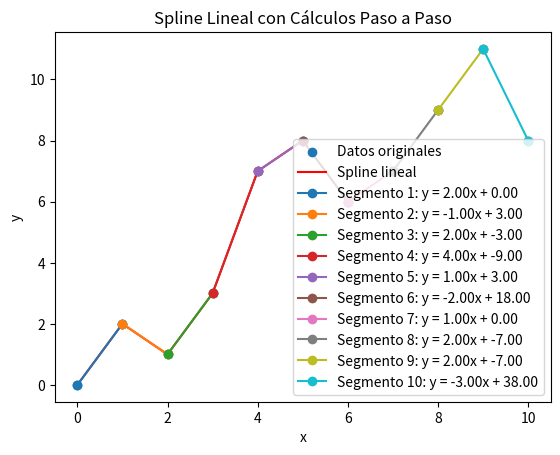

This chart was generated by the following Python code:
import numpy as np
import matplotlib.pyplot as plt

# Datos de ejemplo
x = np.array([0, 1, 2, 3, 4, 5, 6, 7, 8, 9,  10])
y = np.array([0, 2, 1, 3, 7, 8, 6, 7, 9, 11, 8])

# Calcular las pendientes y las intersecciones
slopes = []
intercepts = []
for i in range(len(x) - 1):
    slope = (y[i+1] - y[i]) / (x[i+1] - x[i])
    intercept = y[i] - slope * x[i]
    slopes.append(slope)
    intercepts.append(intercept)

# Crear el spline lineal manualmente y mostrar cada paso
x_nuevos = np.linspace(0, 5, 100)
y_nuevos = np.zeros_like(x_nuevos)
for i in range(len(x) - 1):
    mask = (x_nuevos >= x[i]) & (x_nuevos <= x[i+1])
    y_nuevos[mask] = slopes[i] * x_nuevos[mask] + intercepts[i]

# Graficar los datos originales y el spline
plt.scatter(x, y, label='Datos originales')
plt.plot(x_nuevos, y_nuevos, label='Spline lineal', color='red')

# Mostrar cada segmento del spline con los cálculos
for i in range(len(x) - 1):
    plt.plot([x[i], x[i+1]], [y[i], y[i+1]], 'o-', label=f'Segmento {i+1}: y = {slopes[i]:.2f}x + {intercepts[i]:.2f}')
    print(f"Segmento {i+1}:")
    print(f"  Punto 1: ({x[i]}, {y[i]})")
    print(f"  Punto 2: ({x[i+1]}, {y[i+1]})")
    print(f"  Pendiente: {slopes[i]:.2f}")
    print(f"  Intersección: {intercepts[i]:.2f}")
    print(f"  Ecuación del segmento: y = {slopes[i]:.2f}x + {intercepts[i]:.2f}\n")

plt.legend()
plt.xlabel('x')
plt.ylabel('y')
plt.title('Spline Lineal con Cálculos Paso a Paso')
plt.show()